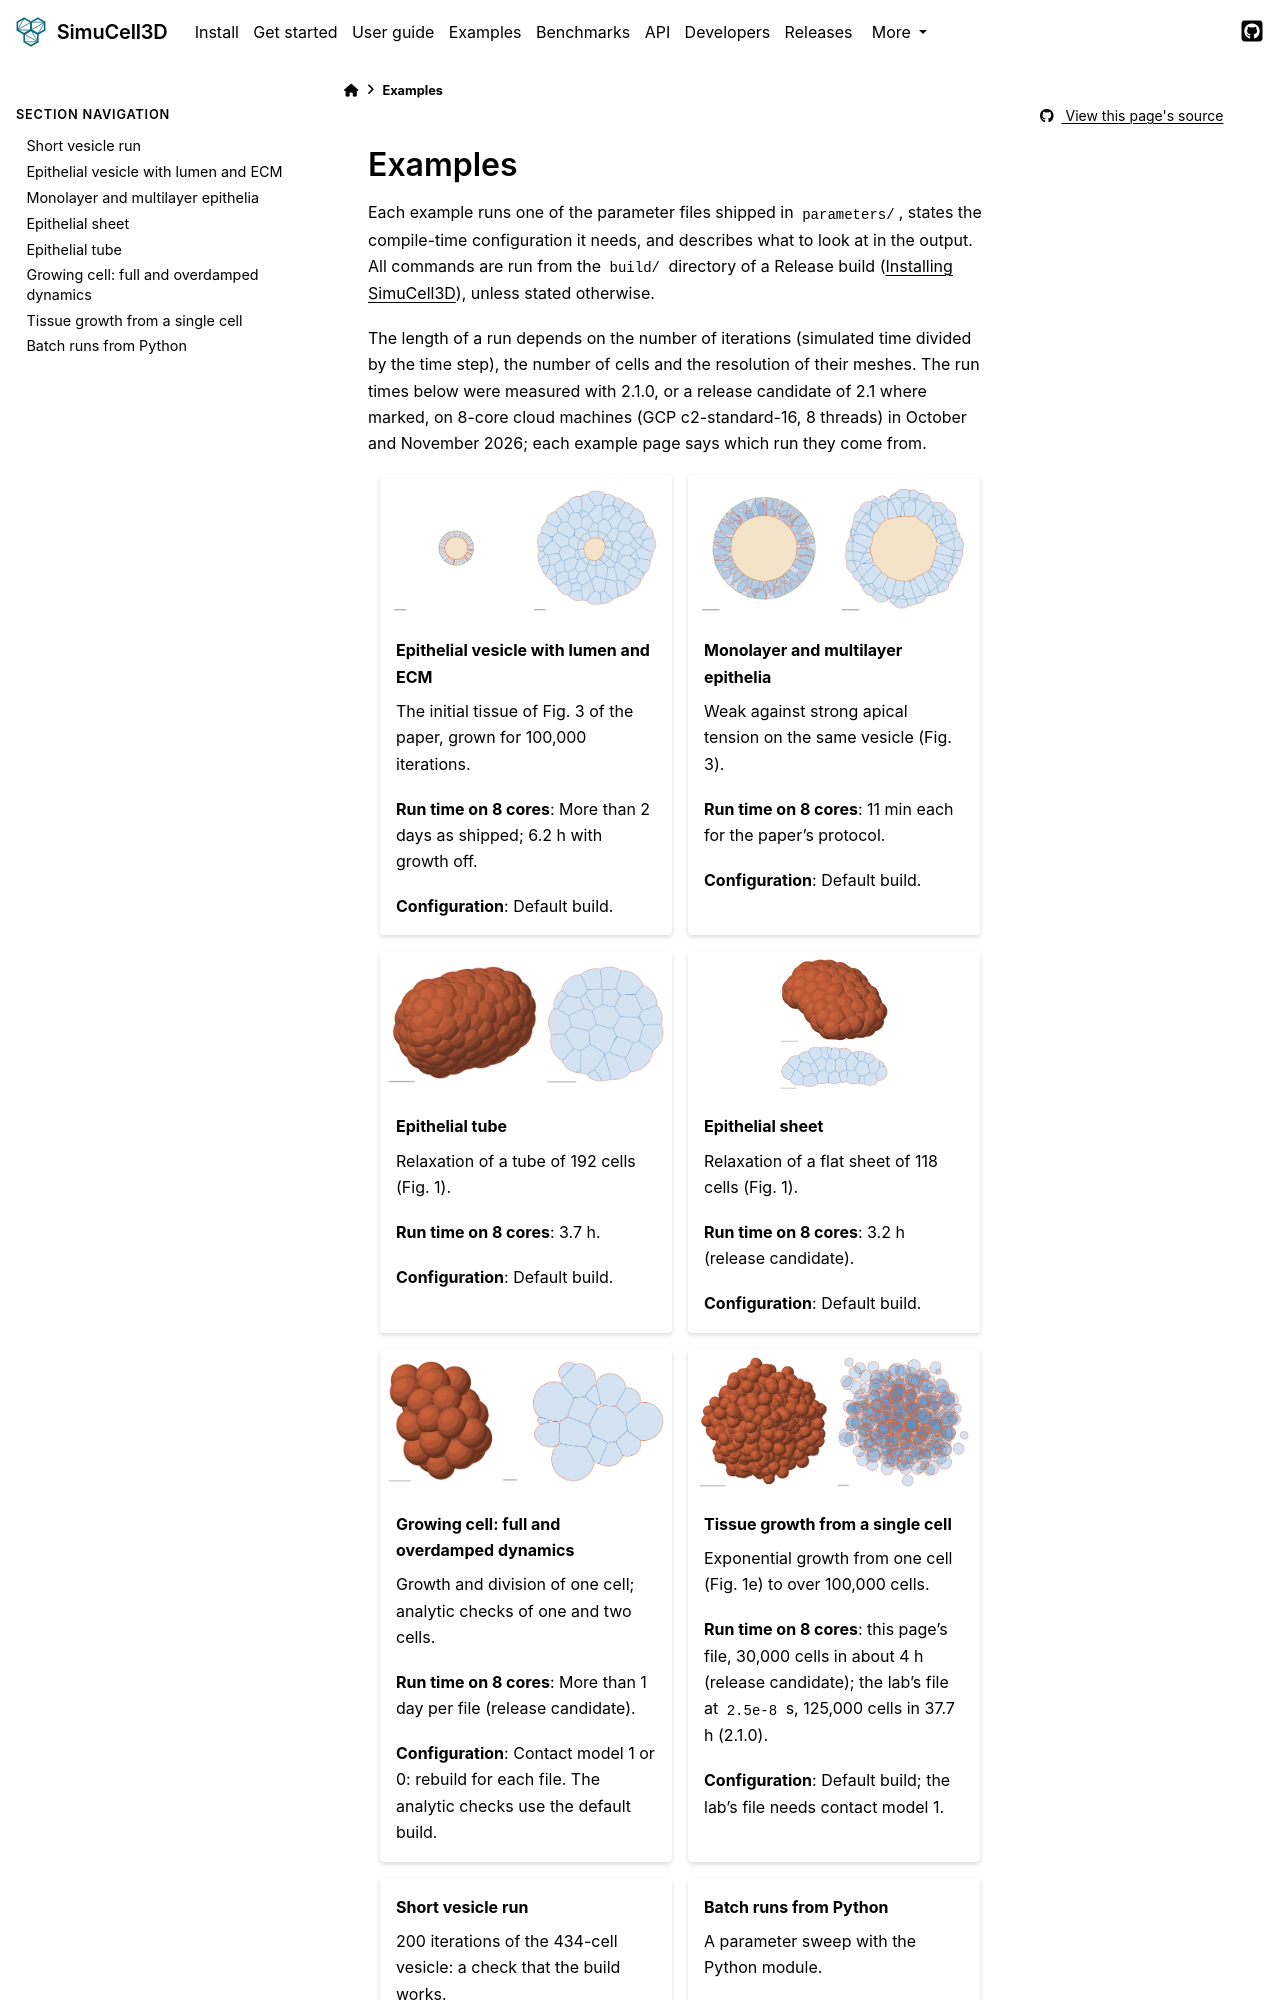

repository: nilesh-patil/simucell3d · page: 2.1/examples/index.html · generator: sphinx

(examples)=
# Examples

Each example runs one of the parameter files shipped in `parameters/`, states the compile-time
configuration it needs, and describes what to look at in the output. All commands are run from
the `build/` directory of a Release build ({doc}`/install`), unless stated otherwise.

The length of a run depends on the number of iterations (simulated time divided by the time
step), the number of cells and the resolution of their meshes. The run times below were measured
with 2.1.0, or a release candidate of 2.1 where marked, on 8-core cloud machines (GCP
c2-standard-16, 8 threads) in October and November 2026; each example page says which run they
come from.

::::{grid} 1 2 2 2
:gutter: 3

:::{grid-item-card} Epithelial vesicle with lumen and ECM
:link: vesicle
:link-type: doc
:img-top: /images/example_vesicle.png
:class-img-top: example-thumb dark-light
:img-alt: Cross-section of the grown vesicle

The initial tissue of Fig. 3 of the paper, grown for 100,000 iterations.

**Run time on 8 cores**: More than 2 days as shipped; 6.2 h with growth off.

**Configuration**: Default build.
:::

:::{grid-item-card} Monolayer and multilayer epithelia
:link: monolayer_multilayer
:link-type: doc
:img-top: /images/example_multilayer.png
:class-img-top: example-thumb dark-light
:img-alt: Cross-sections of the monolayer and multilayer vesicles

Weak against strong apical tension on the same vesicle (Fig. 3).

**Run time on 8 cores**: 11 min each for the paper's protocol.

**Configuration**: Default build.
:::

:::{grid-item-card} Epithelial tube
:link: tube
:link-type: doc
:img-top: /images/example_tube.png
:class-img-top: example-thumb dark-light
:img-alt: 3D view and cross-section of the tube

Relaxation of a tube of 192 cells (Fig. 1).

**Run time on 8 cores**: 3.7 h.

**Configuration**: Default build.
:::

:::{grid-item-card} Epithelial sheet
:link: sheet
:link-type: doc
:img-top: /images/example_sheet.png
:class-img-top: example-thumb dark-light
:img-alt: 3D view and cross-section of the sheet

Relaxation of a flat sheet of 118 cells (Fig. 1).

**Run time on 8 cores**: 3.2 h (release candidate).

**Configuration**: Default build.
:::

:::{grid-item-card} Growing cell: full and overdamped dynamics
:link: single_cell_dynamic_overdamped
:link-type: doc
:img-top: /images/example_single_cell.png
:class-img-top: example-thumb dark-light
:img-alt: A cluster of 34 cells grown from one

Growth and division of one cell; analytic checks of one and two cells.

**Run time on 8 cores**: More than 1 day per file (release candidate).

**Configuration**: Contact model 1 or 0: rebuild for each file. The analytic checks use the default build.
:::

:::{grid-item-card} Tissue growth from a single cell
:link: growth_from_one_cell
:link-type: doc
:img-top: /images/example_growth.png
:class-img-top: example-thumb dark-light
:img-alt: A cluster of about two thousand cells grown from one

Exponential growth from one cell (Fig. 1e) to over 100,000 cells.

**Run time on 8 cores**: this page's file, 30,000 cells in about 4 h (release candidate); the lab's file at `2.5e-8` s, 125,000 cells in 37.7 h (2.1.0).

**Configuration**: Default build; the lab's file needs contact model 1.
:::
